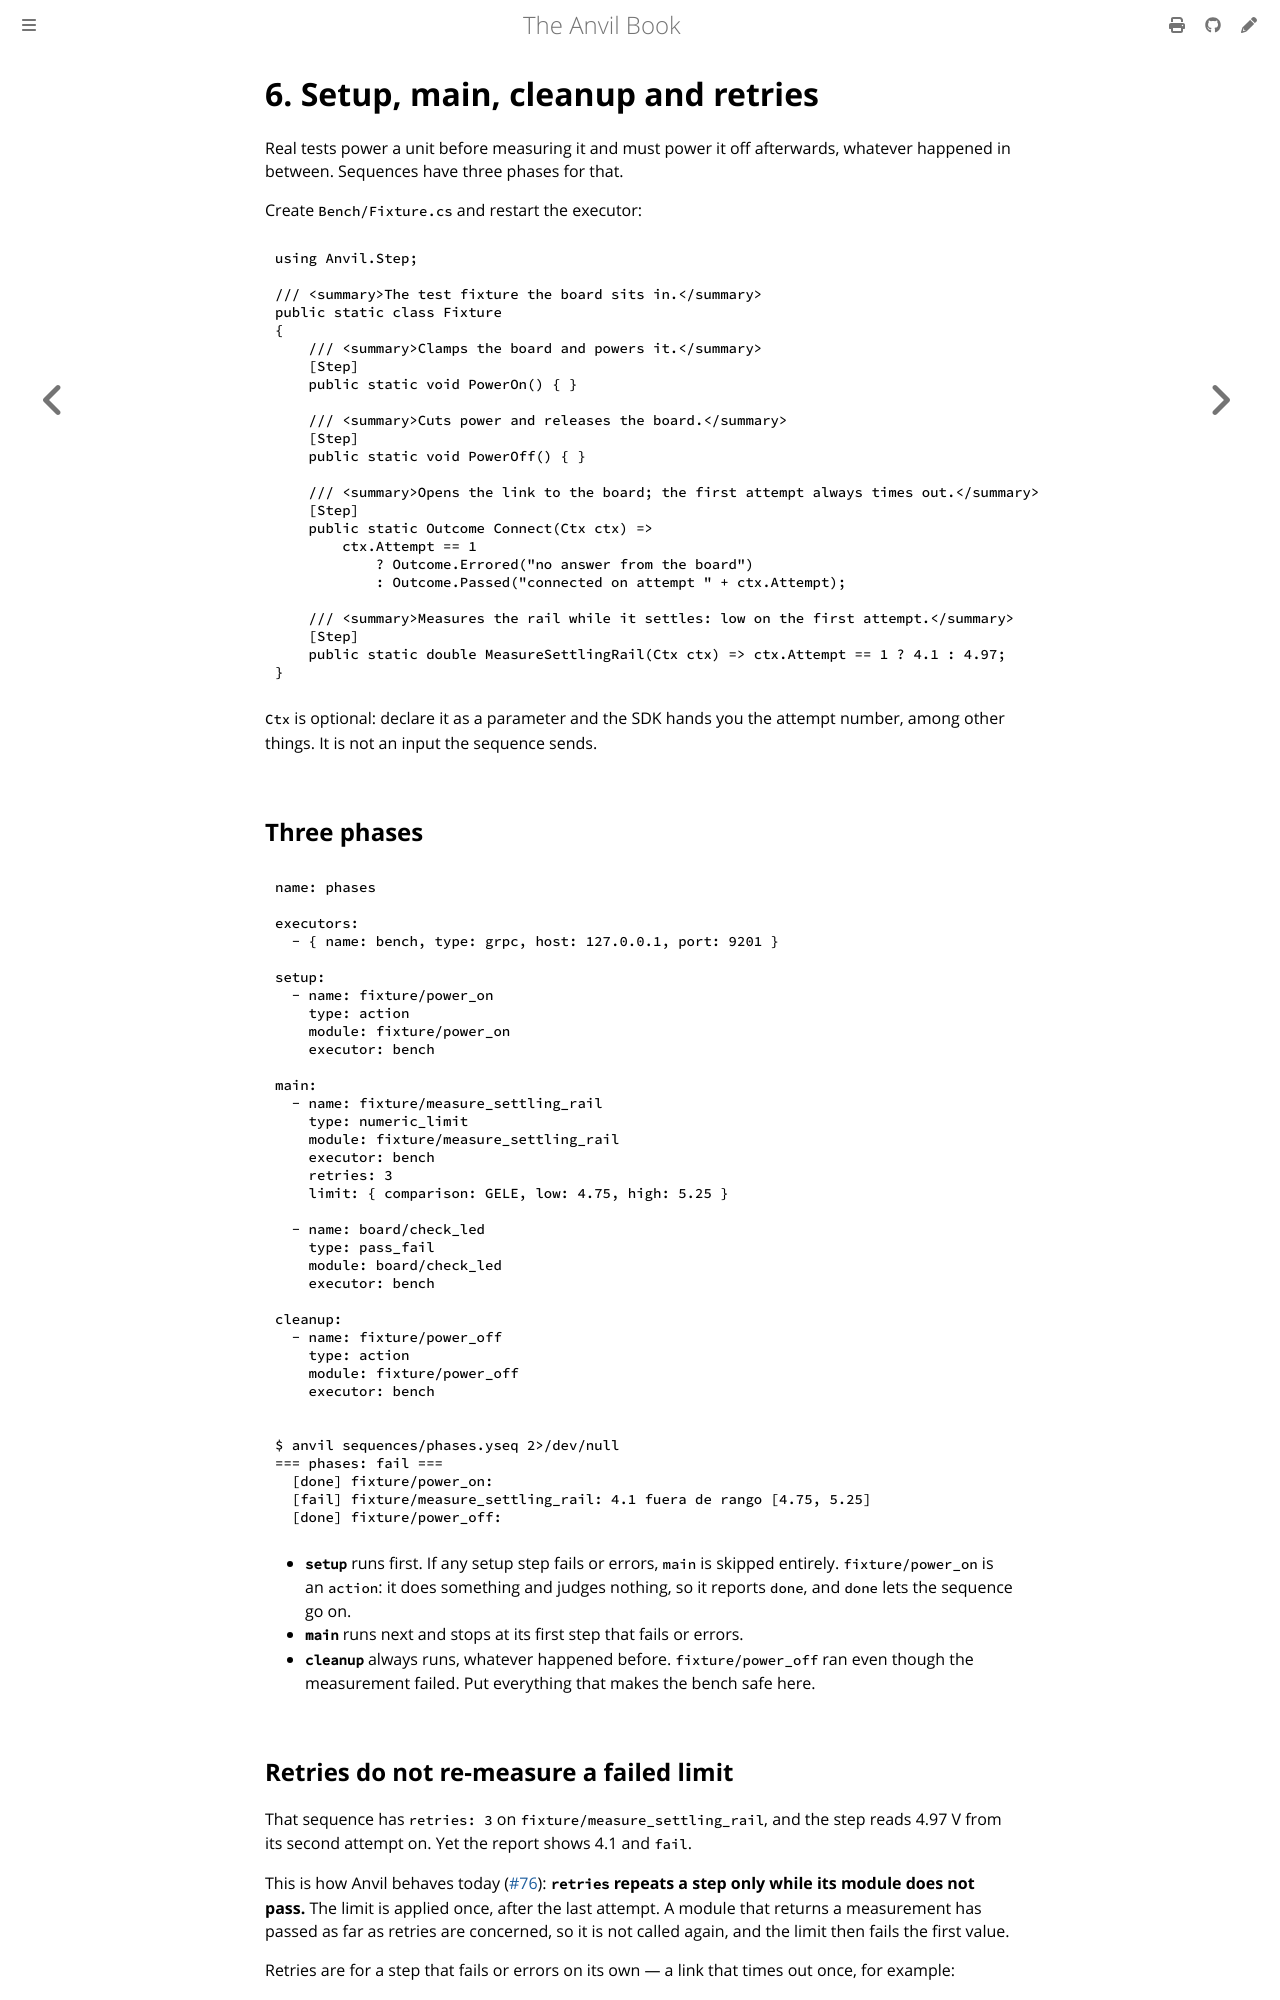

repository: anlaco/anvil · page: 06-phases-and-retries.html · generator: mdbook

# 6. Setup, main, cleanup and retries

Real tests power a unit before measuring it and must power it off afterwards,
whatever happened in between. Sequences have three phases for that.

Create `Bench/Fixture.cs` and restart the executor:

```csharp
using Anvil.Step;

/// <summary>The test fixture the board sits in.</summary>
public static class Fixture
{
    /// <summary>Clamps the board and powers it.</summary>
    [Step]
    public static void PowerOn() { }

    /// <summary>Cuts power and releases the board.</summary>
    [Step]
    public static void PowerOff() { }

    /// <summary>Opens the link to the board; the first attempt always times out.</summary>
    [Step]
    public static Outcome Connect(Ctx ctx) =>
        ctx.Attempt == 1
            ? Outcome.Errored("no answer from the board")
            : Outcome.Passed("connected on attempt " + ctx.Attempt);

    /// <summary>Measures the rail while it settles: low on the first attempt.</summary>
    [Step]
    public static double MeasureSettlingRail(Ctx ctx) => ctx.Attempt == 1 ? 4.1 : 4.97;
}
```

`Ctx` is optional: declare it as a parameter and the SDK hands you the attempt
number, among other things. It is not an input the sequence sends.

## Three phases

```yaml
name: phases

executors:
  - { name: bench, type: grpc, host: 127.0.0.1, port: 9201 }

setup:
  - name: fixture/power_on
    type: action
    module: fixture/power_on
    executor: bench

main:
  - name: fixture/measure_settling_rail
    type: numeric_limit
    module: fixture/measure_settling_rail
    executor: bench
    retries: 3
    limit: { comparison: GELE, low: 4.75, high: 5.25 }

  - name: board/check_led
    type: pass_fail
    module: board/check_led
    executor: bench

cleanup:
  - name: fixture/power_off
    type: action
    module: fixture/power_off
    executor: bench
```

```console
$ anvil sequences/phases.yseq 2>/dev/null
=== phases: fail ===
  [done] fixture/power_on: 
  [fail] fixture/measure_settling_rail: 4.1 fuera de rango [4.75, 5.25]
  [done] fixture/power_off: 
```

- **`setup`** runs first. If any setup step fails or errors, `main` is skipped
  entirely. `fixture/power_on` is an `action`: it does something and judges
  nothing, so it reports `done`, and `done` lets the sequence go on.
- **`main`** runs next and stops at its first step that fails or errors.
- **`cleanup`** always runs, whatever happened before. `fixture/power_off`
  ran even though the measurement failed. Put everything that makes the bench
  safe here.
